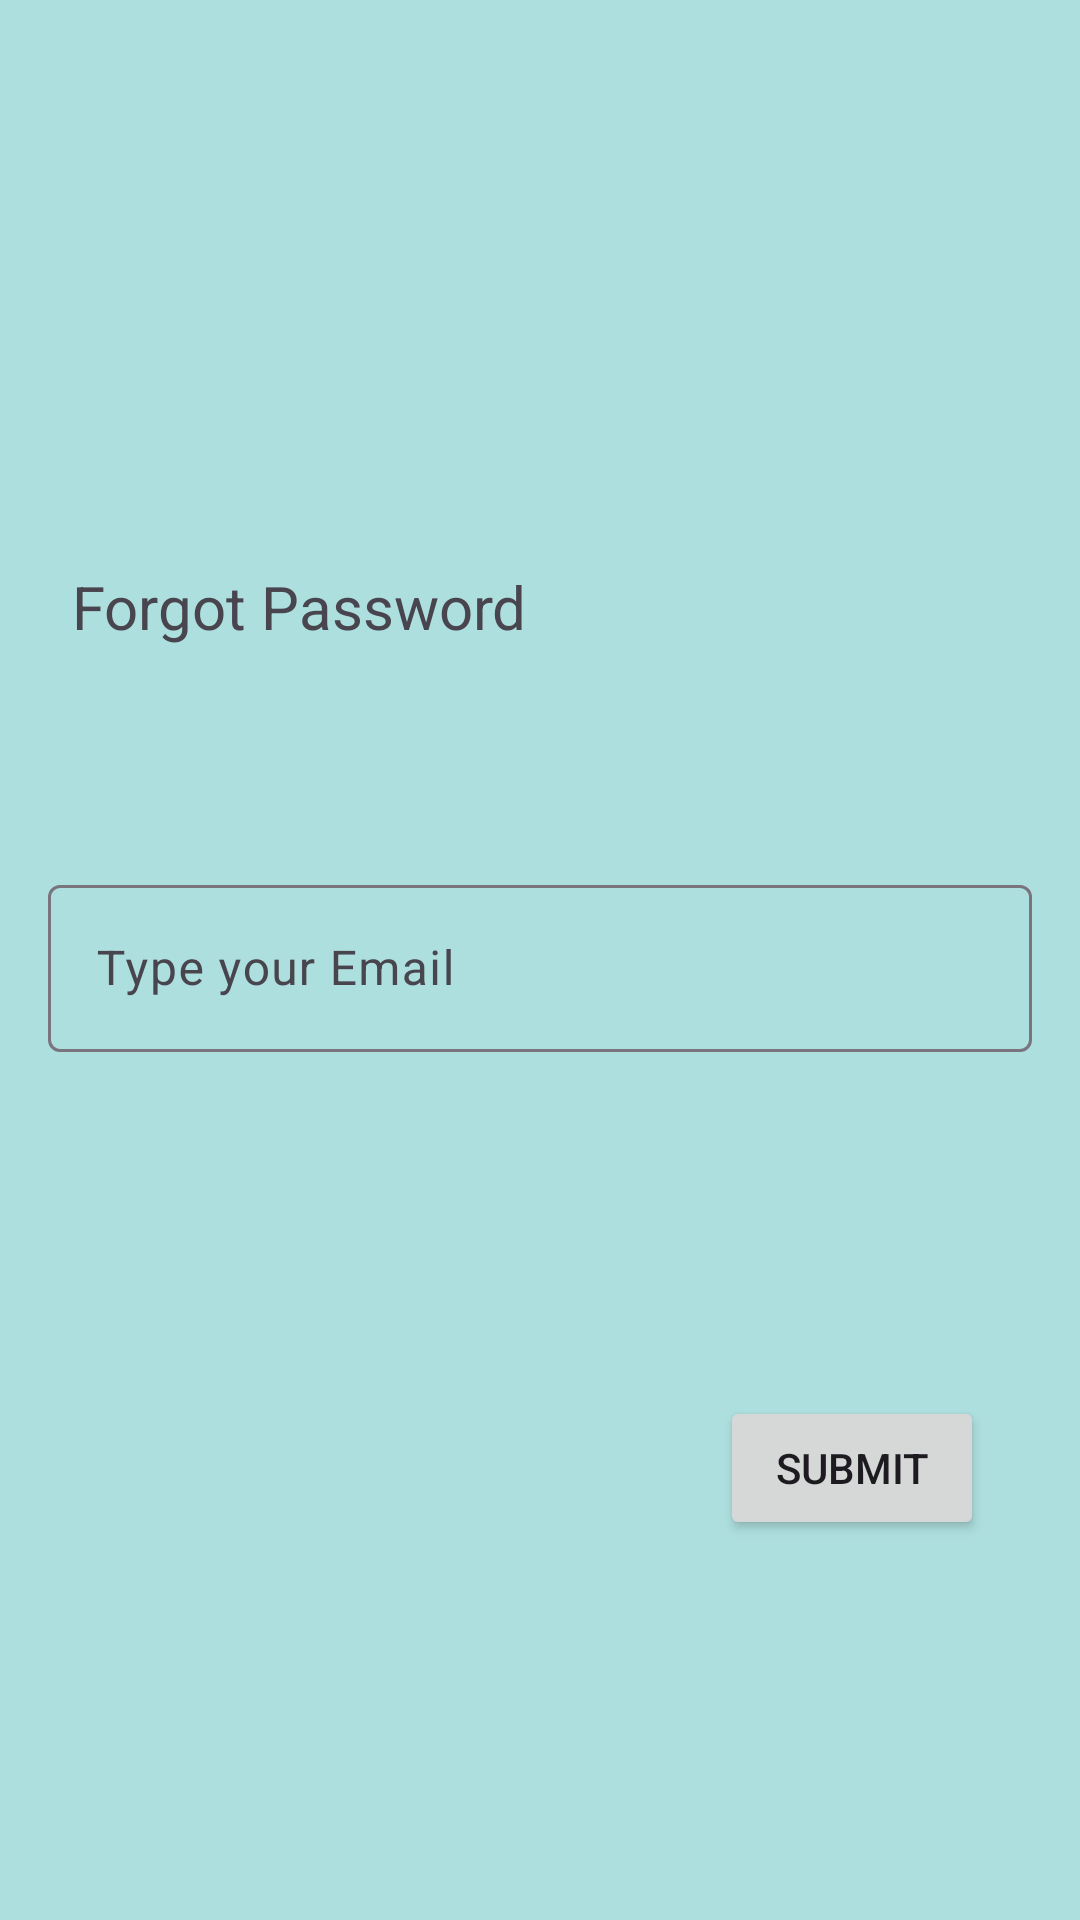

Reconstruct the res/layout file that produces this screen, plus the resources it refers to.
<!-- AndroidManifest.xml: application theme Theme.SkinDiseaseDetector -->
<!-- res/layout/activity_forgot_password.xml -->
<?xml version="1.0" encoding="utf-8"?>
<androidx.constraintlayout.widget.ConstraintLayout xmlns:android="http://schemas.android.com/apk/res/android"
    xmlns:app="http://schemas.android.com/apk/res-auto"
    xmlns:tools="http://schemas.android.com/tools"
    android:id="@+id/main"
    android:layout_width="match_parent"
    android:layout_height="match_parent"
    android:background="#ADDFDE"
    tools:context=".ForgotPasswordActivity">


    <com.google.android.material.textfield.TextInputLayout
        android:id="@+id/emailLayout"
        android:layout_width="match_parent"
        android:layout_height="wrap_content"
        android:layout_marginHorizontal="16dp"
        app:layout_constraintBottom_toBottomOf="parent"
        app:layout_constraintEnd_toEndOf="parent"
        app:layout_constraintHorizontal_bias="0.5"
        app:layout_constraintStart_toStartOf="parent"
        app:layout_constraintTop_toTopOf="parent">

        <com.google.android.material.textfield.TextInputEditText
            android:id="@+id/emailForgot"
            android:layout_width="match_parent"
            android:layout_height="wrap_content"
            android:hint="Type your Email"
            android:inputType="textEmailAddress" />
    </com.google.android.material.textfield.TextInputLayout>

    <TextView
        android:id="@+id/textView6"
        android:layout_width="197dp"
        android:layout_height="59dp"
        android:text="Forgot Password"
        android:textSize="20dp"
        app:layout_constraintBottom_toBottomOf="parent"
        app:layout_constraintEnd_toEndOf="parent"
        app:layout_constraintHorizontal_bias="0.147"
        app:layout_constraintStart_toStartOf="parent"
        app:layout_constraintTop_toTopOf="parent"
        app:layout_constraintVertical_bias="0.325" />

    <Button
        android:id="@+id/submitBtn"
        android:layout_width="wrap_content"
        android:layout_height="wrap_content"
        android:layout_marginEnd="32dp"
        android:text="Submit"
        app:layout_constraintBottom_toBottomOf="parent"
        app:layout_constraintEnd_toEndOf="parent"
        app:layout_constraintTop_toTopOf="parent"
        app:layout_constraintVertical_bias="0.786" />

    <TextView
        android:id="@+id/SubmitMsg"
        android:layout_width="match_parent"
        android:layout_height="wrap_content"
        android:layout_marginStart="20dp"
        android:layout_marginEnd="20dp"
        android:text="@string/on_submit_msg"
        android:textColor="@color/black"
        android:textSize="20sp"
        android:textStyle="bold"
        android:visibility="gone"
        app:layout_constraintBottom_toBottomOf="parent"
        app:layout_constraintEnd_toEndOf="parent"
        app:layout_constraintHorizontal_bias="1.0"
        app:layout_constraintStart_toStartOf="parent"
        app:layout_constraintTop_toTopOf="parent"
        app:layout_constraintVertical_bias="0.634"
        tools:visibility="visible" />
</androidx.constraintlayout.widget.ConstraintLayout>
<!-- resources referenced by this layout -->
<resources>
  <color name="black">#FF000000</color>
  <string name="on_submit_msg">Check out your Inbox, you will receive an email containing link where you can reset your password</string>
  <style name="Theme.SkinDiseaseDetector" parent="Base.Theme.SkinDiseaseDetector" />
  <style name="Base.Theme.SkinDiseaseDetector" parent="Theme.Material3.Light.NoActionBar">
          <item name="colorPrimary">@color/blue</item>
          <item name="colorPrimaryVariant">@color/blue</item>
          <item name="android:statusBarColor">@color/blue</item>
      </style>
  <color name="blue">#1A9DF1</color>
</resources>
